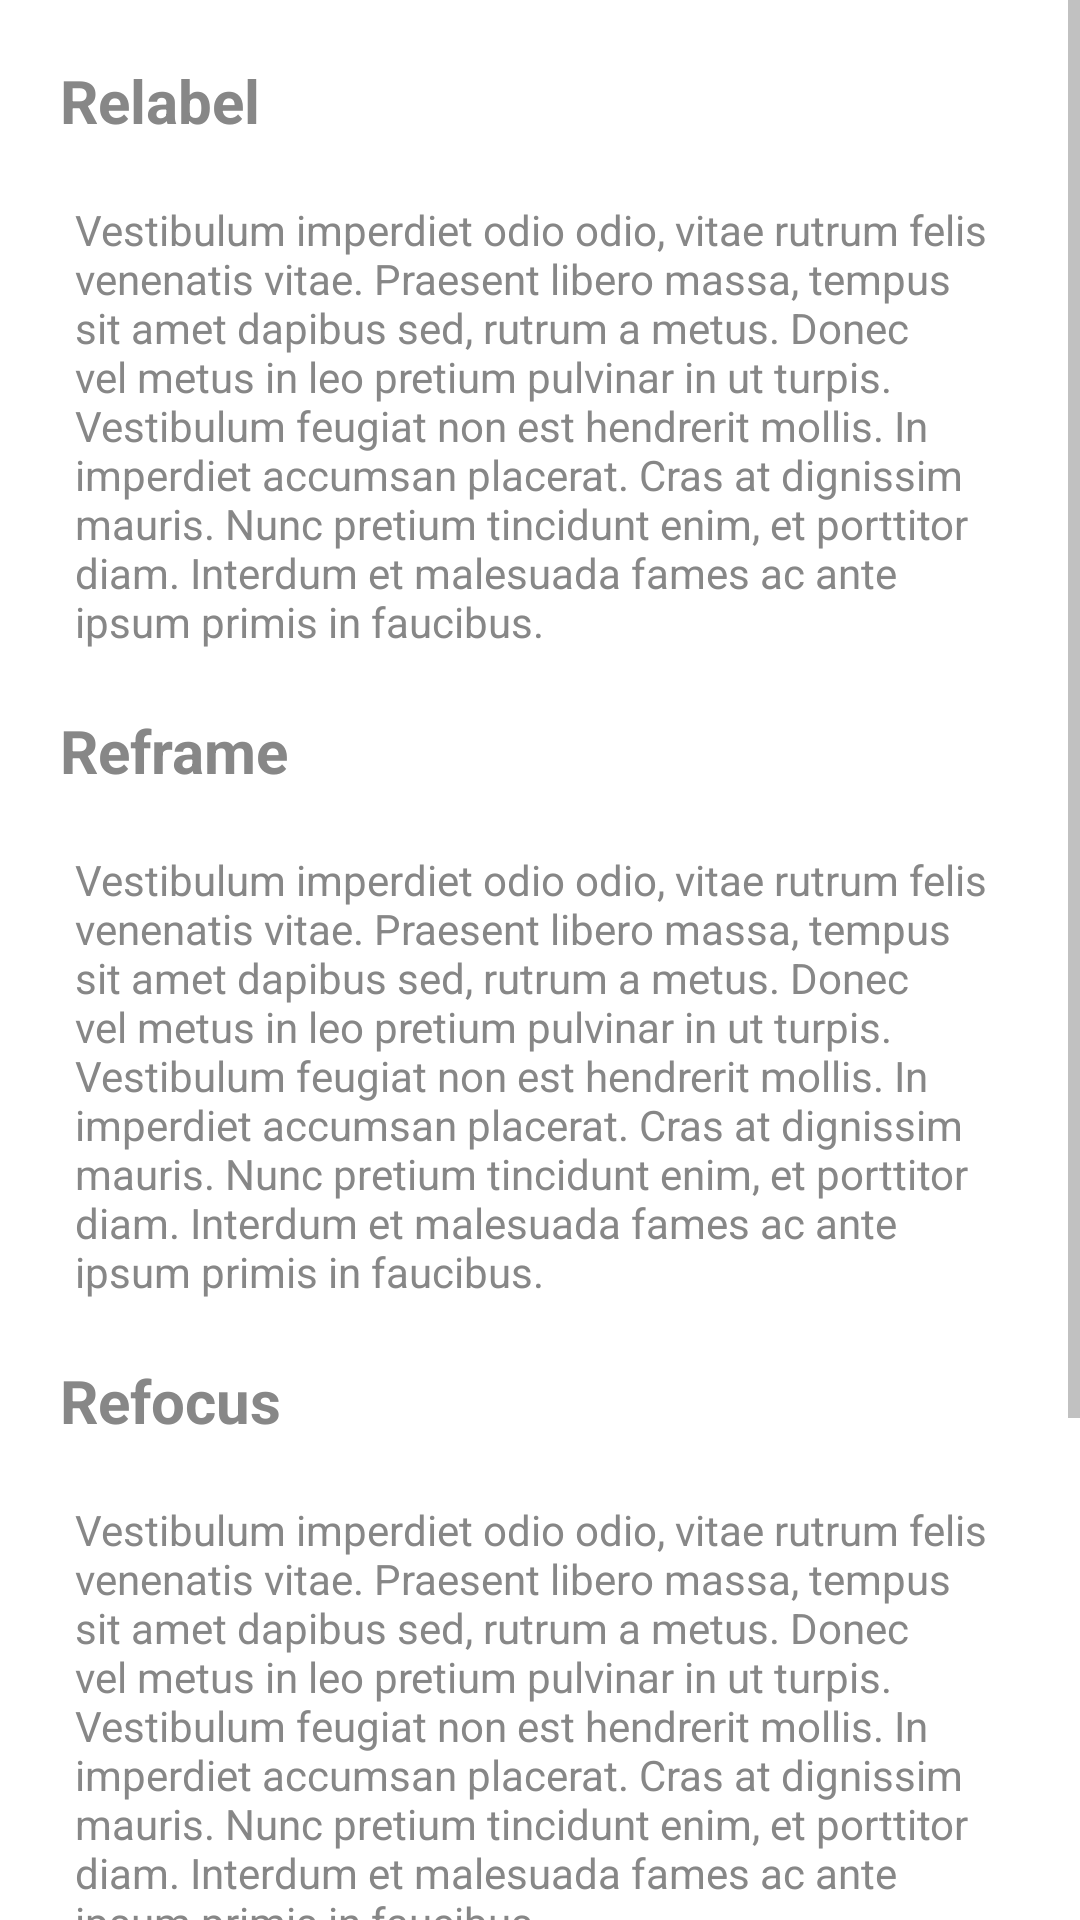

Android layout source for this screen:
<!-- AndroidManifest.xml: application theme AppTheme -->
<!-- res/layout/activity_view_journal_entry.xml -->
<?xml version="1.0" encoding="utf-8"?>
<ScrollView xmlns:android="http://schemas.android.com/apk/res/android"
    xmlns:app="http://schemas.android.com/apk/res-auto"
    xmlns:tools="http://schemas.android.com/tools"
    android:layout_width="match_parent"
    android:layout_height="match_parent"
    tools:context=".activities.ViewJournalEntryActivity"
    android:scrollbars="vertical">

    <androidx.constraintlayout.widget.ConstraintLayout
        android:layout_width="match_parent"
        android:layout_height="wrap_content">

        <TextView
            android:id="@+id/relabel_title"
            android:layout_width="match_parent"
            android:layout_height="wrap_content"
            android:textSize="20sp"
            android:text="@string/relabel"
            android:textStyle="bold"
            app:layout_constraintTop_toTopOf="parent"
            app:layout_constraintStart_toStartOf="parent"
            app:layout_constraintEnd_toEndOf="parent"
            android:layout_margin="20sp" />

        <TextView
            android:id="@+id/relabel_text"
            android:layout_width="match_parent"
            android:layout_height="wrap_content"
            android:text="Vestibulum imperdiet odio odio, vitae rutrum felis venenatis vitae. Praesent libero massa, tempus sit amet dapibus sed, rutrum a metus. Donec vel metus in leo pretium pulvinar in ut turpis. Vestibulum feugiat non est hendrerit mollis. In imperdiet accumsan placerat. Cras at dignissim mauris. Nunc pretium tincidunt enim, et porttitor diam. Interdum et malesuada fames ac ante ipsum primis in faucibus."
            app:layout_constraintTop_toBottomOf="@+id/relabel_title"
            app:layout_constraintStart_toStartOf="parent"
            app:layout_constraintEnd_toEndOf="parent"
            android:layout_marginTop="20sp"
            android:layout_marginEnd="20sp"
            android:layout_marginBottom="20sp"
            android:layout_marginStart="25sp"
            />

        <TextView
            android:id="@+id/reframe_title"
            android:layout_width="match_parent"
            android:layout_height="wrap_content"
            android:textSize="20sp"
            android:text="@string/reframe"
            android:textStyle="bold"
            app:layout_constraintTop_toBottomOf="@+id/relabel_text"
            app:layout_constraintStart_toStartOf="parent"
            app:layout_constraintEnd_toEndOf="parent"
            android:layout_margin="20sp" />

        <TextView
            android:id="@+id/reframe_text"
            android:layout_width="match_parent"
            android:layout_height="wrap_content"
            android:text="Vestibulum imperdiet odio odio, vitae rutrum felis venenatis vitae. Praesent libero massa, tempus sit amet dapibus sed, rutrum a metus. Donec vel metus in leo pretium pulvinar in ut turpis. Vestibulum feugiat non est hendrerit mollis. In imperdiet accumsan placerat. Cras at dignissim mauris. Nunc pretium tincidunt enim, et porttitor diam. Interdum et malesuada fames ac ante ipsum primis in faucibus."
            app:layout_constraintTop_toBottomOf="@+id/reframe_title"
            app:layout_constraintStart_toStartOf="parent"
            app:layout_constraintEnd_toEndOf="parent"
            android:layout_marginTop="20sp"
            android:layout_marginEnd="20sp"
            android:layout_marginBottom="20sp"
            android:layout_marginStart="25sp"
            />

        <TextView
            android:id="@+id/refocus_title"
            android:layout_width="match_parent"
            android:layout_height="wrap_content"
            android:textSize="20sp"
            android:text="@string/refocus"
            android:textStyle="bold"
            app:layout_constraintTop_toBottomOf="@+id/reframe_text"
            app:layout_constraintStart_toStartOf="parent"
            app:layout_constraintEnd_toEndOf="parent"
            android:layout_margin="20sp" />

        <TextView
            android:id="@+id/refocus_text"
            android:layout_width="match_parent"
            android:layout_height="wrap_content"
            android:text="Vestibulum imperdiet odio odio, vitae rutrum felis venenatis vitae. Praesent libero massa, tempus sit amet dapibus sed, rutrum a metus. Donec vel metus in leo pretium pulvinar in ut turpis. Vestibulum feugiat non est hendrerit mollis. In imperdiet accumsan placerat. Cras at dignissim mauris. Nunc pretium tincidunt enim, et porttitor diam. Interdum et malesuada fames ac ante ipsum primis in faucibus."
            app:layout_constraintTop_toBottomOf="@+id/refocus_title"
            app:layout_constraintStart_toStartOf="parent"
            app:layout_constraintEnd_toEndOf="parent"
            android:layout_marginTop="20sp"
            android:layout_marginEnd="20sp"
            android:layout_marginBottom="20sp"
            android:layout_marginStart="25sp"
            />

        <TextView
            android:id="@+id/revalue_title"
            android:layout_width="match_parent"
            android:layout_height="wrap_content"
            android:textSize="20sp"
            android:text="@string/revalue"
            android:textStyle="bold"
            app:layout_constraintTop_toBottomOf="@+id/refocus_text"
            app:layout_constraintStart_toStartOf="parent"
            app:layout_constraintEnd_toEndOf="parent"
            android:layout_margin="20sp" />

        <TextView
            android:id="@+id/revalue_text"
            android:layout_width="match_parent"
            android:layout_height="wrap_content"
            android:text="Vestibulum imperdiet odio odio, vitae rutrum felis venenatis vitae. Praesent libero massa, tempus sit amet dapibus sed, rutrum a metus. Donec vel metus in leo pretium pulvinar in ut turpis. Vestibulum feugiat non est hendrerit mollis. In imperdiet accumsan placerat. Cras at dignissim mauris. Nunc pretium tincidunt enim, et porttitor diam. Interdum et malesuada fames ac ante ipsum primis in faucibus."
            app:layout_constraintTop_toBottomOf="@+id/revalue_title"
            app:layout_constraintStart_toStartOf="parent"
            app:layout_constraintEnd_toEndOf="parent"
            android:layout_marginTop="20sp"
            android:layout_marginEnd="20sp"
            android:layout_marginBottom="20sp"
            android:layout_marginStart="25sp"
            />

    </androidx.constraintlayout.widget.ConstraintLayout>

</ScrollView>
<!-- resources referenced by this layout -->
<resources>
  <string name="refocus">Refocus</string>
  <string name="reframe">Reframe</string>
  <string name="relabel">Relabel</string>
  <string name="revalue">Revalue</string>
  <style name="AppTheme" parent="Theme.AppCompat.DayNight">
          <item name="colorPrimary">@color/colorPrimary</item>
          <item name="colorPrimaryDark">@color/colorPrimaryDark</item>
          <item name="colorAccent">@color/colorAccent</item>
          <item name="android:windowBackground">@color/windowBackground</item>
          <item name="android:textColor">@color/textColor</item>
          <item name="android:editTextColor">@color/editTextColor</item>
          <item name="colorControlNormal">@color/colorControlNormal</item>
          <item name="android:textColorPrimary">@color/textColorPrimary</item>
          <item name="android:textColorHint">@color/textColorHint</item>
          <item name="android:buttonStyle">@style/ButtonStyle</item>
          <item name="alertDialogTheme">@style/AlertDialogTheme</item>
      </style>
  <color name="colorPrimary">#8BC34A</color>
  <color name="colorPrimaryDark">#4CAF50</color>
  <color name="colorAccent">#FF9800</color>
  <color name="windowBackground">#FFFFFF</color>
  <color name="textColor">#878787</color>
  <color name="editTextColor">#000000</color>
  <color name="colorControlNormal">#878787</color>
  <color name="textColorPrimary">#FFFFFF</color>
  <color name="textColorHint">#C4C4C4</color>
  <style name="ButtonStyle" parent="@android:style/Widget.Button">
          <item name="android:textColor">?android:textColorPrimary</item>
          <item name="android:backgroundTint">?attr/colorPrimary</item>
      </style>
  <style name="AlertDialogTheme" parent="Theme.AppCompat.DayNight.Dialog.Alert">
          <item name="buttonBarNegativeButtonStyle">@style/NegativeButtonStyle</item>
          <item name="buttonBarPositiveButtonStyle">@style/PositiveButtonStyle</item>
          <item name="buttonBarNeutralButtonStyle">@style/NegativeButtonStyle</item>
      </style>
  <style name="NegativeButtonStyle" parent="Widget.AppCompat.Button.ButtonBar.AlertDialog">
          <item name="android:textColor">@color/colorAccent</item>
      </style>
  <style name="PositiveButtonStyle" parent="Widget.AppCompat.Button.ButtonBar.AlertDialog">
          <item name="android:textColor">@color/colorPrimary</item>
      </style>
</resources>
